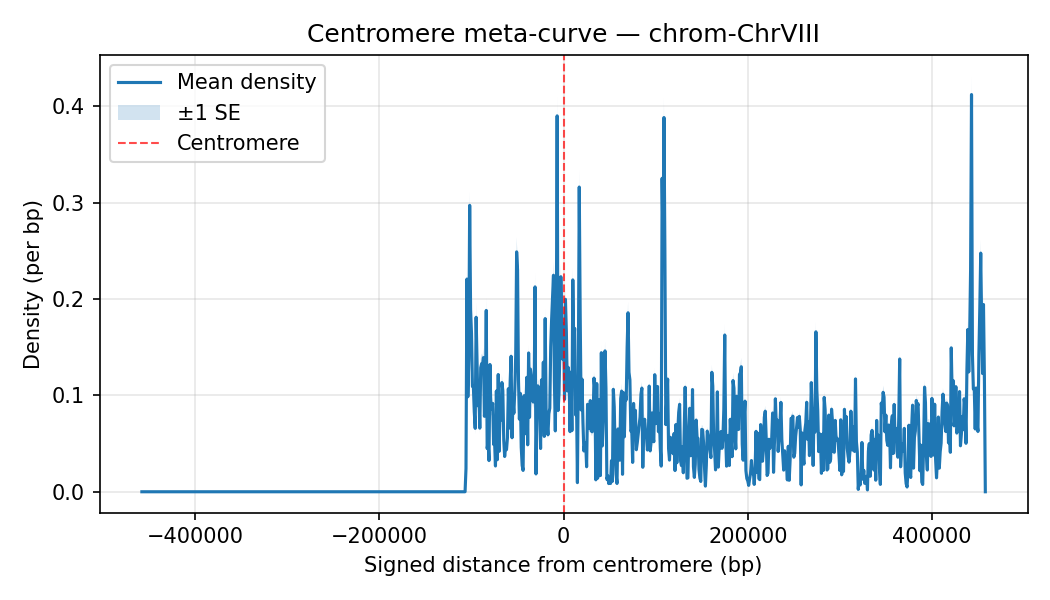

The data file committed next to this chart (first rows):
chrom, Bin_Center, mean_density, sd_density, n_datasets, se_density
ChrVIII, -458000, 0.0, 0.0, 35, 0.0
ChrVIII, -457000, 0.0, 0.0, 35, 0.0
ChrVIII, -456000, 0.0, 0.0, 35, 0.0
ChrVIII, -455000, 0.0, 0.0, 35, 0.0
ChrVIII, -454000, 0.0, 0.0, 35, 0.0
ChrVIII, -453000, 0.0, 0.0, 35, 0.0
ChrVIII, -452000, 0.0, 0.0, 35, 0.0
ChrVIII, -451000, 0.0, 0.0, 35, 0.0
ChrVIII, -450000, 0.0, 0.0, 35, 0.0
ChrVIII, -449000, 0.0, 0.0, 35, 0.0
ChrVIII, -448000, 0.0, 0.0, 35, 0.0
ChrVIII, -447000, 0.0, 0.0, 35, 0.0
ChrVIII, -446000, 0.0, 0.0, 35, 0.0
ChrVIII, -445000, 0.0, 0.0, 35, 0.0
ChrVIII, -444000, 0.0, 0.0, 35, 0.0
ChrVIII, -443000, 0.0, 0.0, 35, 0.0
ChrVIII, -442000, 0.0, 0.0, 35, 0.0
ChrVIII, -441000, 0.0, 0.0, 35, 0.0
ChrVIII, -440000, 0.0, 0.0, 35, 0.0
ChrVIII, -439000, 0.0, 0.0, 35, 0.0
ChrVIII, -438000, 0.0, 0.0, 35, 0.0
ChrVIII, -437000, 0.0, 0.0, 35, 0.0
ChrVIII, -436000, 0.0, 0.0, 35, 0.0
ChrVIII, -435000, 0.0, 0.0, 35, 0.0
ChrVIII, -434000, 0.0, 0.0, 35, 0.0
ChrVIII, -433000, 0.0, 0.0, 35, 0.0
ChrVIII, -432000, 0.0, 0.0, 35, 0.0
ChrVIII, -431000, 0.0, 0.0, 35, 0.0
ChrVIII, -430000, 0.0, 0.0, 35, 0.0
ChrVIII, -429000, 0.0, 0.0, 35, 0.0
ChrVIII, -428000, 0.0, 0.0, 35, 0.0
ChrVIII, -427000, 0.0, 0.0, 35, 0.0
ChrVIII, -426000, 0.0, 0.0, 35, 0.0
ChrVIII, -425000, 0.0, 0.0, 35, 0.0
ChrVIII, -424000, 0.0, 0.0, 35, 0.0
ChrVIII, -423000, 0.0, 0.0, 35, 0.0
ChrVIII, -422000, 0.0, 0.0, 35, 0.0
ChrVIII, -421000, 0.0, 0.0, 35, 0.0
ChrVIII, -420000, 0.0, 0.0, 35, 0.0
ChrVIII, -419000, 0.0, 0.0, 35, 0.0
ChrVIII, -418000, 0.0, 0.0, 35, 0.0
ChrVIII, -417000, 0.0, 0.0, 35, 0.0
ChrVIII, -416000, 0.0, 0.0, 35, 0.0
ChrVIII, -415000, 0.0, 0.0, 35, 0.0
ChrVIII, -414000, 0.0, 0.0, 35, 0.0
ChrVIII, -413000, 0.0, 0.0, 35, 0.0
ChrVIII, -412000, 0.0, 0.0, 35, 0.0
ChrVIII, -411000, 0.0, 0.0, 35, 0.0
ChrVIII, -410000, 0.0, 0.0, 35, 0.0
ChrVIII, -409000, 0.0, 0.0, 35, 0.0
ChrVIII, -408000, 0.0, 0.0, 35, 0.0
ChrVIII, -407000, 0.0, 0.0, 35, 0.0
ChrVIII, -406000, 0.0, 0.0, 35, 0.0
ChrVIII, -405000, 0.0, 0.0, 35, 0.0
ChrVIII, -404000, 0.0, 0.0, 35, 0.0
ChrVIII, -403000, 0.0, 0.0, 35, 0.0
ChrVIII, -402000, 0.0, 0.0, 35, 0.0
ChrVIII, -401000, 0.0, 0.0, 35, 0.0
ChrVIII, -400000, 0.0, 0.0, 35, 0.0
ChrVIII, -399000, 0.0, 0.0, 35, 0.0
... 857 more rows
